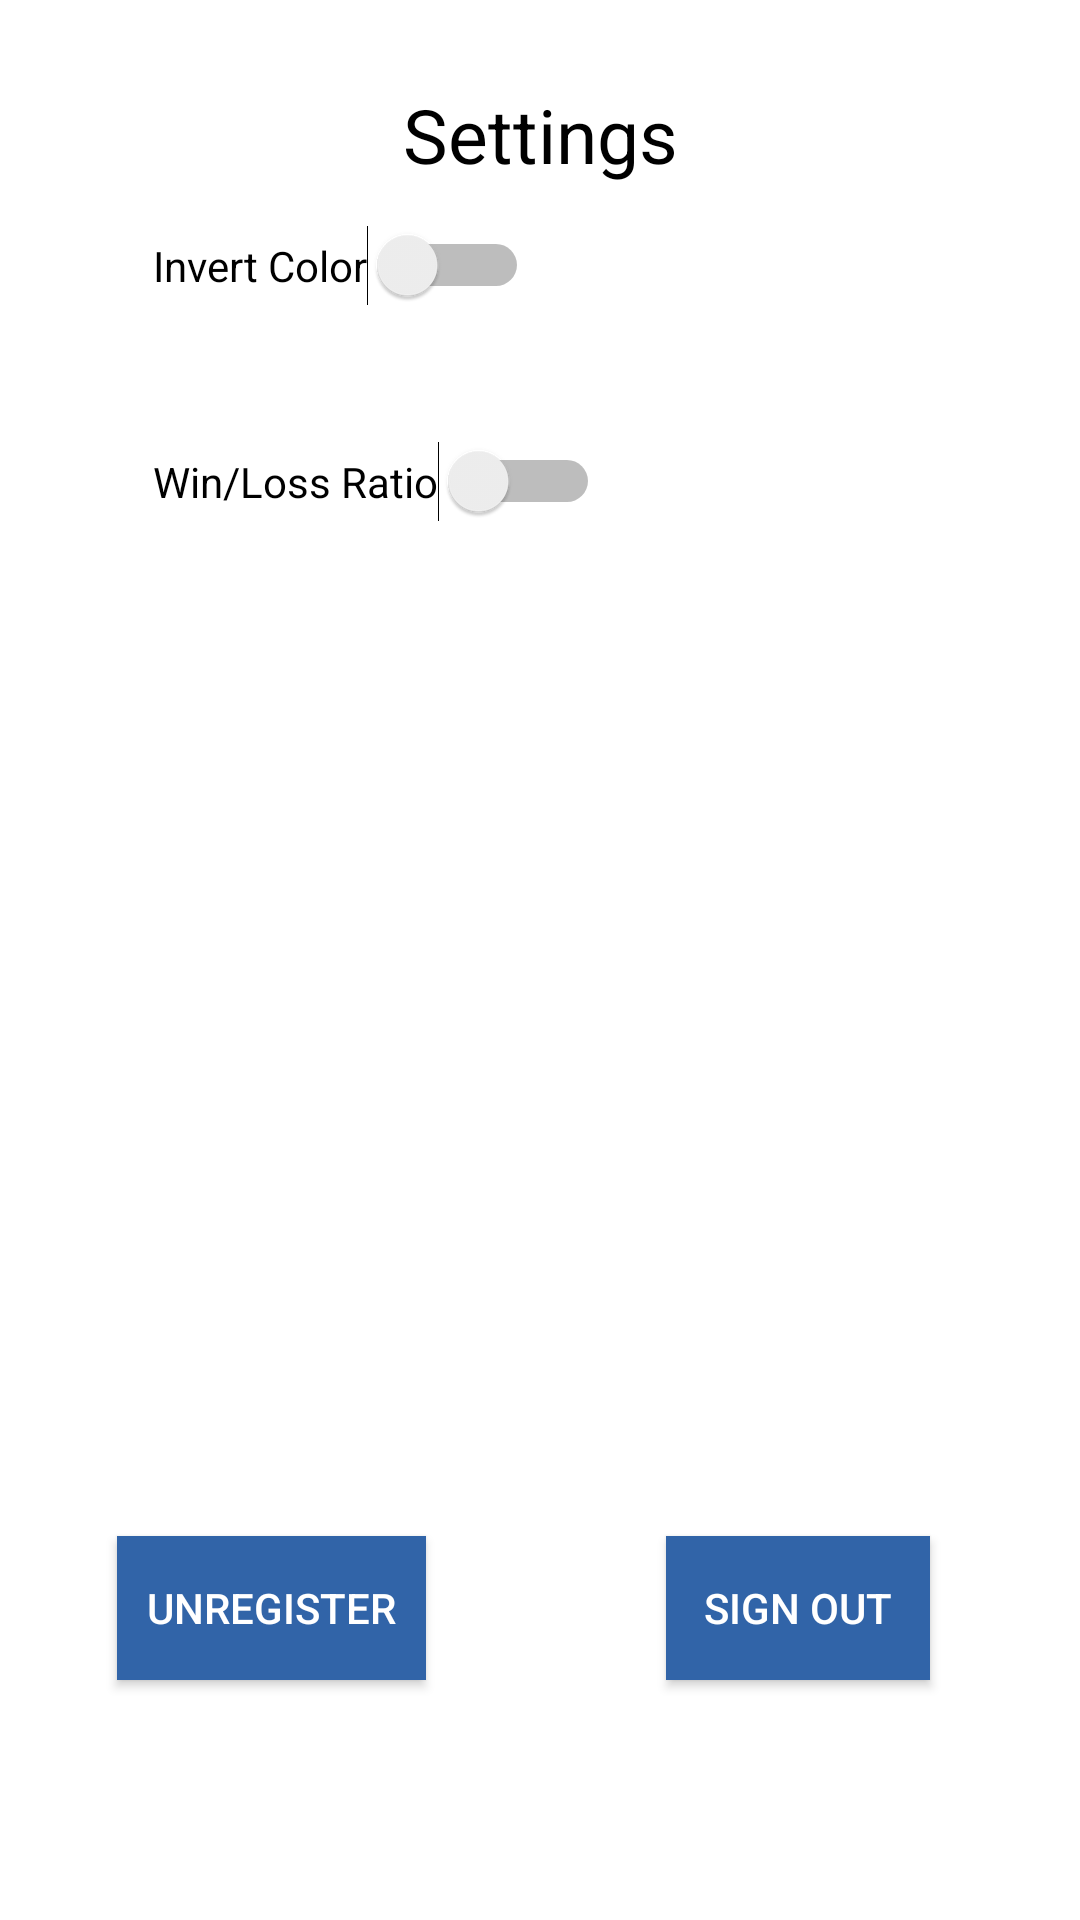

The Android layout XML behind this screen, and the referenced resources:
<!-- AndroidManifest.xml: application theme AppTheme -->
<!-- res/layout/settings.xml -->
<?xml version="1.0" encoding="utf-8"?>
<RelativeLayout xmlns:android="http://schemas.android.com/apk/res/android"
    xmlns:tools="http://schemas.android.com/tools"
    android:id="@+id/settingsLayout"
    android:layout_width="match_parent"
    android:layout_height="match_parent"
    android:background="@color/white"
    >

    <TextView
        android:id="@+id/eventsTitle"
        android:layout_width="match_parent"
        android:layout_height="match_parent"
        android:layout_alignParentStart="true"
        android:layout_alignParentTop="true"
        android:layout_marginTop="28dp"
        android:text="Settings"
        android:textAlignment="center"
        android:textColor="@color/Black"
        android:textColorHint="@color/Blue"
        android:textSize="25dp" />

    
    <Button
        android:id="@+id/signOut"
        android:layout_width="wrap_content"
        android:layout_height="wrap_content"
        android:layout_alignParentEnd="true"
        android:layout_marginEnd="50dp"
        android:layout_alignRight="@+id/delUnreg"
        android:layout_marginBottom="80dp"
        android:layout_alignParentBottom="true"
        android:text="Sign Out"
        android:textColor="@color/white"
        android:background="@color/ButtonBlue"
        />

    
    <Button
        android:id="@+id/delUnreg"
        android:layout_width="wrap_content"
        android:layout_height="wrap_content"
        android:layout_marginStart="39dp"
        android:layout_alignParentBottom="true"
        android:layout_marginBottom="80dp"
        android:text="   Unregister   "
        android:textColor="@color/white"
        android:background="@color/ButtonBlue"
        />

    <Switch
        android:id="@+id/invertC"
        android:layout_width="wrap_content"
        android:layout_height="wrap_content"
        android:layout_alignStart="@+id/delUnreg"
        android:layout_marginStart="12dp"
        android:layout_marginTop="75dp"
        android:text="Invert Color" />

    <Switch
        android:id="@+id/winLossR"
        android:layout_width="wrap_content"
        android:layout_height="wrap_content"
        android:layout_alignStart="@+id/invertC"
        android:layout_below="@+id/invertC"
        android:layout_marginTop="45dp"

        android:text="Win/Loss Ratio" />

</RelativeLayout>
<!-- resources referenced by this layout -->
<resources>
  <color name="Black">#000000</color>
  <color name="Blue">#0000FF</color>
  <color name="ButtonBlue">#3164A8</color>
  <color name="white">#FFFFFF</color>
  <style name="AppTheme" parent="Theme.AppCompat.Light.DarkActionBar">
          
      </style>
</resources>
